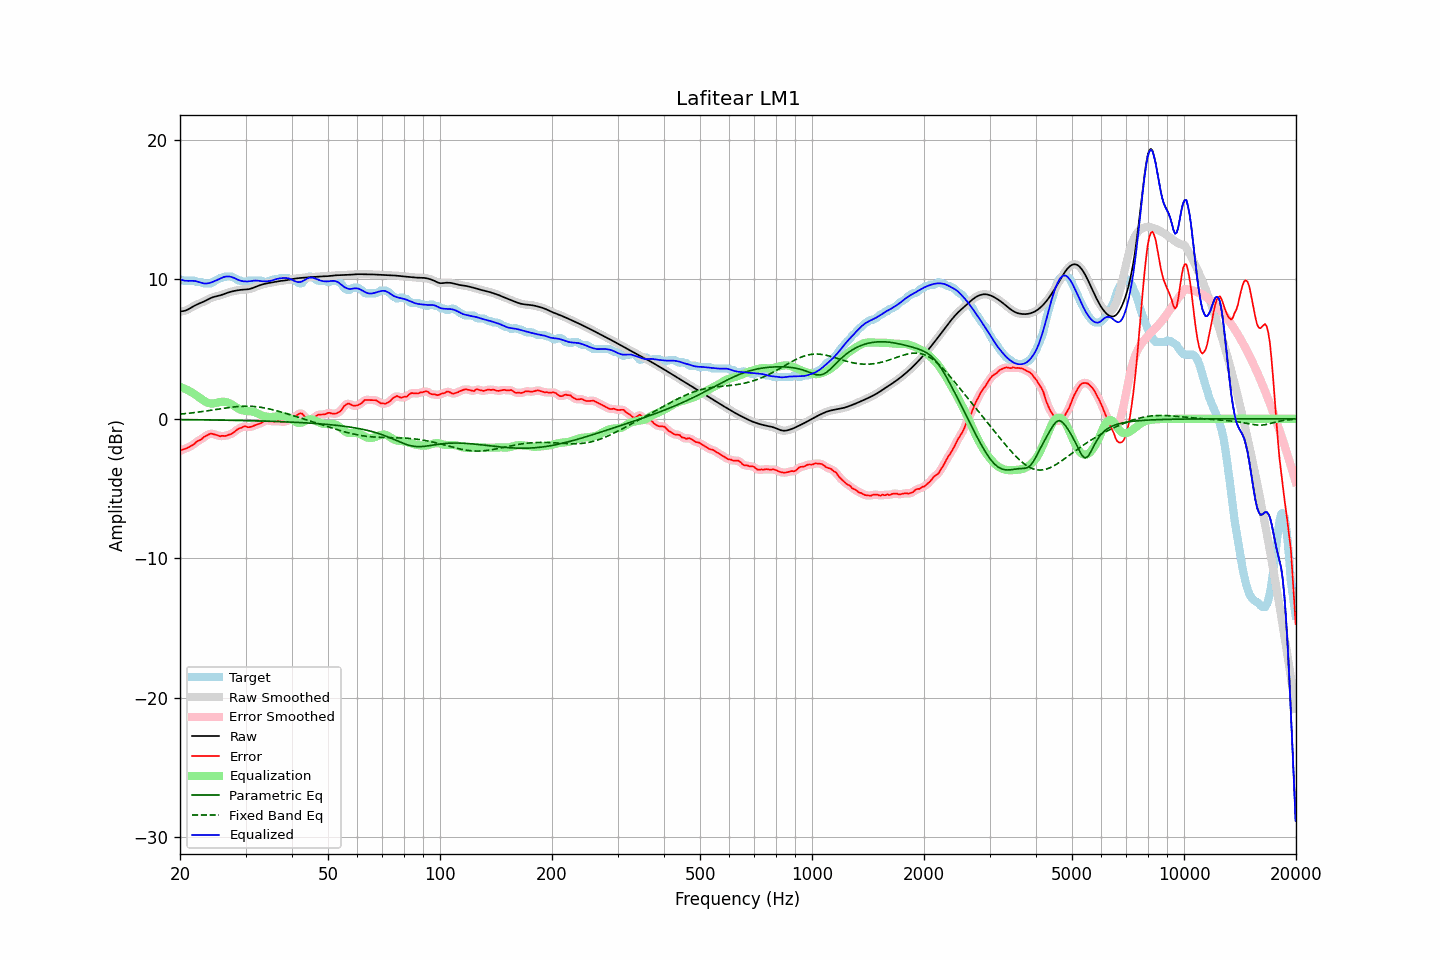

Values plotted in this chart, from the file beside it:
frequency, raw, error, smoothed, error_smoothed, equalization, parametric_eq, fixed_band_eq, equalized_raw, equalized_smoothed, target
20.00, 7.70, -2.30, 7.70, -2.30, 2.30, -0.05, 0.34, 10.00, 10.00, 10.01
20.20, 7.71, -2.24, 7.71, -2.25, 2.25, -0.05, 0.35, 9.96, 9.96, 9.95
20.40, 7.73, -2.18, 7.72, -2.20, 2.21, -0.06, 0.36, 9.93, 9.93, 9.91
20.61, 7.75, -2.16, 7.75, -2.15, 2.16, -0.06, 0.37, 9.91, 9.91, 9.91
20.81, 7.79, -2.11, 7.79, -2.11, 2.10, -0.06, 0.38, 9.89, 9.89, 9.91
21.02, 7.85, -2.06, 7.85, -2.06, 2.04, -0.06, 0.40, 9.89, 9.89, 9.91
21.23, 7.91, -2.00, 7.91, -2.00, 1.98, -0.06, 0.41, 9.89, 9.89, 9.91
21.44, 7.98, -1.93, 7.98, -1.93, 1.92, -0.06, 0.42, 9.90, 9.90, 9.91
21.66, 8.05, -1.86, 8.04, -1.86, 1.85, -0.06, 0.44, 9.90, 9.89, 9.91
21.87, 8.11, -1.79, 8.11, -1.77, 1.78, -0.06, 0.45, 9.89, 9.89, 9.91
22.09, 8.17, -1.67, 8.17, -1.68, 1.70, -0.07, 0.47, 9.87, 9.87, 9.84
22.31, 8.22, -1.59, 8.22, -1.60, 1.62, -0.07, 0.48, 9.84, 9.84, 9.81
22.54, 8.27, -1.54, 8.27, -1.54, 1.53, -0.07, 0.50, 9.80, 9.80, 9.81
22.76, 8.32, -1.49, 8.32, -1.47, 1.45, -0.07, 0.51, 9.77, 9.77, 9.81
22.99, 8.36, -1.39, 8.37, -1.39, 1.37, -0.07, 0.53, 9.73, 9.73, 9.76
23.22, 8.42, -1.29, 8.42, -1.31, 1.29, -0.07, 0.54, 9.71, 9.71, 9.71
23.45, 8.48, -1.23, 8.48, -1.23, 1.22, -0.07, 0.56, 9.70, 9.70, 9.71
23.69, 8.54, -1.17, 8.54, -1.15, 1.17, -0.08, 0.58, 9.71, 9.71, 9.71
23.92, 8.60, -1.11, 8.60, -1.10, 1.13, -0.08, 0.59, 9.73, 9.73, 9.71
24.16, 8.65, -1.05, 8.65, -1.07, 1.11, -0.08, 0.61, 9.76, 9.76, 9.71
24.40, 8.70, -1.07, 8.70, -1.07, 1.10, -0.08, 0.63, 9.80, 9.80, 9.77
24.65, 8.74, -1.10, 8.74, -1.09, 1.11, -0.08, 0.65, 9.85, 9.85, 9.84
24.89, 8.77, -1.13, 8.77, -1.13, 1.13, -0.08, 0.67, 9.90, 9.90, 9.90
25.14, 8.80, -1.17, 8.80, -1.18, 1.16, -0.09, 0.68, 9.96, 9.96, 9.97
25.39, 8.82, -1.21, 8.83, -1.21, 1.19, -0.09, 0.70, 10.01, 10.01, 10.04
25.65, 8.85, -1.25, 8.86, -1.23, 1.21, -0.09, 0.72, 10.06, 10.06, 10.11
25.91, 8.89, -1.22, 8.89, -1.24, 1.22, -0.09, 0.74, 10.11, 10.11, 10.11
26.16, 8.93, -1.22, 8.93, -1.23, 1.23, -0.09, 0.75, 10.16, 10.16, 10.15
26.43, 8.97, -1.23, 8.97, -1.21, 1.22, -0.09, 0.77, 10.19, 10.19, 10.21
26.69, 9.01, -1.19, 9.01, -1.19, 1.19, -0.10, 0.79, 10.21, 10.21, 10.21
26.96, 9.06, -1.15, 9.05, -1.16, 1.16, -0.10, 0.80, 10.21, 10.21, 10.21
27.23, 9.09, -1.11, 9.09, -1.12, 1.11, -0.10, 0.82, 10.20, 10.20, 10.21
27.50, 9.12, -1.08, 9.12, -1.07, 1.05, -0.10, 0.83, 10.17, 10.17, 10.21
27.77, 9.15, -1.00, 9.15, -1.00, 0.98, -0.11, 0.85, 10.13, 10.13, 10.15
28.05, 9.18, -0.92, 9.18, -0.92, 0.91, -0.11, 0.86, 10.08, 10.08, 10.09
28.33, 9.20, -0.82, 9.20, -0.82, 0.83, -0.11, 0.87, 10.03, 10.03, 10.02
28.62, 9.22, -0.73, 9.22, -0.74, 0.76, -0.11, 0.88, 9.98, 9.98, 9.95
28.90, 9.24, -0.67, 9.24, -0.68, 0.69, -0.11, 0.89, 9.93, 9.93, 9.91
29.19, 9.25, -0.65, 9.25, -0.62, 0.65, -0.12, 0.90, 9.90, 9.90, 9.91
29.48, 9.26, -0.57, 9.26, -0.58, 0.61, -0.12, 0.90, 9.87, 9.87, 9.83
29.78, 9.27, -0.54, 9.27, -0.56, 0.59, -0.12, 0.90, 9.85, 9.85, 9.81
30.08, 9.28, -0.55, 9.28, -0.56, 0.57, -0.13, 0.91, 9.85, 9.85, 9.82
30.38, 9.29, -0.59, 9.29, -0.58, 0.56, -0.13, 0.91, 9.85, 9.85, 9.88
30.68, 9.31, -0.60, 9.31, -0.59, 0.55, -0.13, 0.90, 9.86, 9.86, 9.91
30.99, 9.33, -0.57, 9.33, -0.57, 0.54, -0.13, 0.90, 9.87, 9.87, 9.91
31.30, 9.37, -0.53, 9.37, -0.54, 0.52, -0.14, 0.89, 9.89, 9.89, 9.91
31.61, 9.41, -0.49, 9.41, -0.49, 0.50, -0.14, 0.89, 9.91, 9.91, 9.91
31.93, 9.46, -0.45, 9.46, -0.45, 0.46, -0.14, 0.88, 9.91, 9.91, 9.91
32.24, 9.50, -0.40, 9.50, -0.40, 0.40, -0.15, 0.86, 9.91, 9.91, 9.91
32.57, 9.55, -0.36, 9.55, -0.36, 0.35, -0.15, 0.85, 9.90, 9.89, 9.91
32.89, 9.59, -0.32, 9.59, -0.31, 0.29, -0.15, 0.83, 9.88, 9.88, 9.91
33.22, 9.63, -0.27, 9.63, -0.25, 0.24, -0.16, 0.81, 9.87, 9.87, 9.90
33.55, 9.66, -0.17, 9.66, -0.18, 0.20, -0.16, 0.80, 9.86, 9.86, 9.83
33.89, 9.69, -0.12, 9.69, -0.13, 0.17, -0.16, 0.77, 9.86, 9.86, 9.81
34.23, 9.71, -0.10, 9.71, -0.11, 0.15, -0.17, 0.75, 9.86, 9.86, 9.81
34.57, 9.73, -0.14, 9.73, -0.12, 0.14, -0.17, 0.73, 9.87, 9.87, 9.88
34.92, 9.76, -0.15, 9.76, -0.14, 0.13, -0.17, 0.70, 9.89, 9.89, 9.91
35.27, 9.78, -0.14, 9.78, -0.17, 0.14, -0.18, 0.67, 9.91, 9.91, 9.92
35.62, 9.80, -0.19, 9.80, -0.17, 0.15, -0.18, 0.64, 9.95, 9.95, 9.99
35.97, 9.82, -0.18, 9.82, -0.17, 0.16, -0.18, 0.61, 9.99, 9.99, 10.01
... 635 more rows
